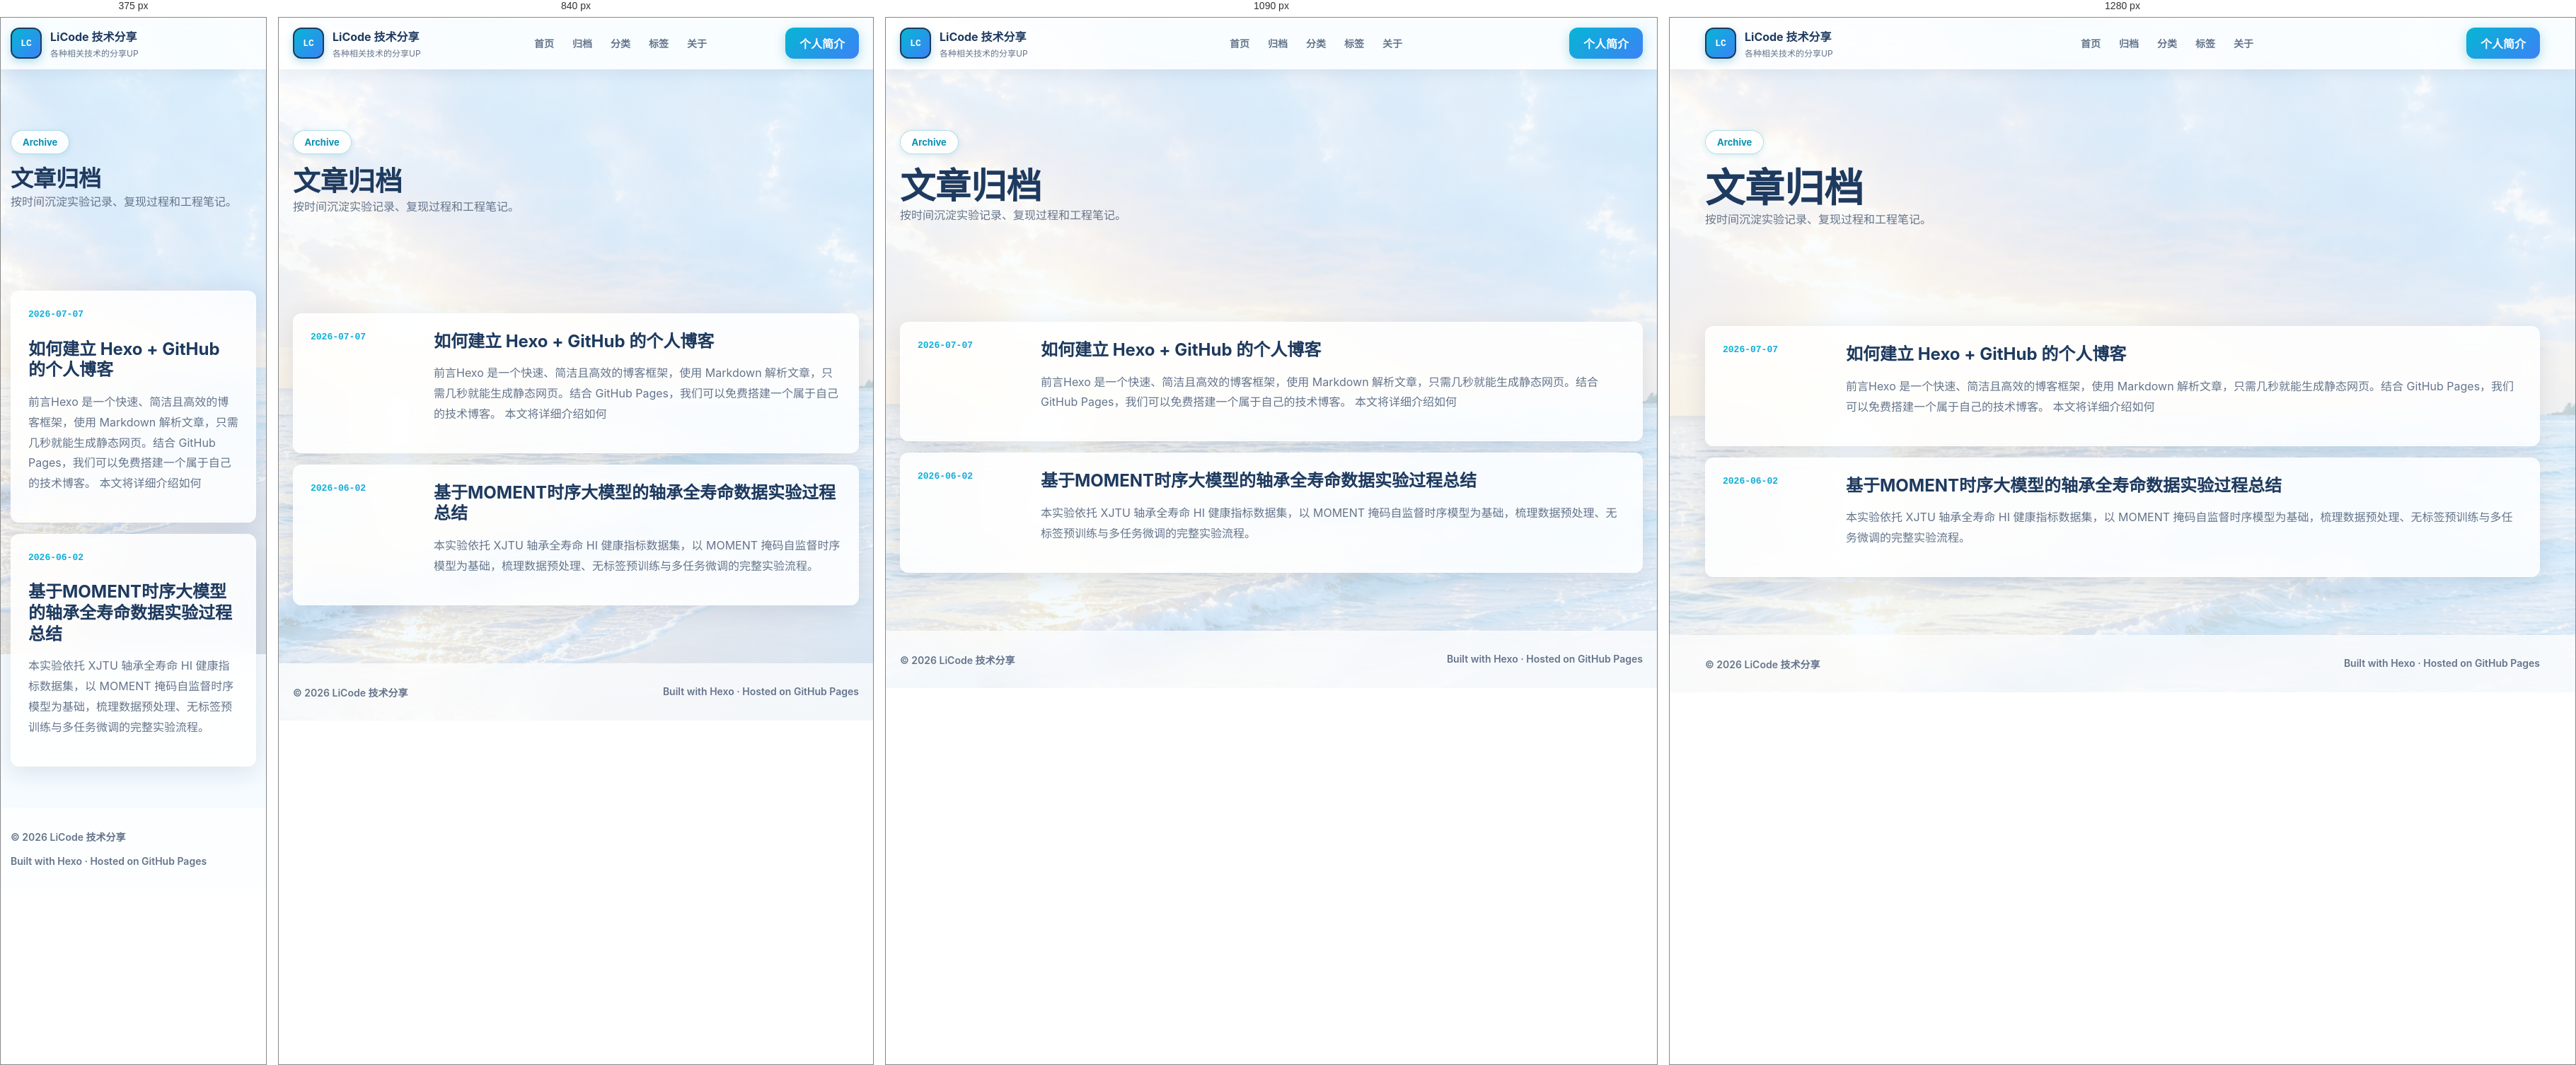
Rendered at 375 px, 840 px, 1090 px and 1280 px, left to right.

<!-- file: index.html -->
<!doctype html>
<html lang="zh-CN">
<head>
  <meta charset="utf-8">
  <meta name="viewport" content="width=device-width, initial-scale=1">
  <title>LiCode 技术分享</title>
  <meta name="description" content="记录时序大模型、工业运维、轴承全寿命数据实验与工程实践。">
  <link rel="stylesheet" href="/css/style.css">
<meta name="generator" content="Hexo 8.1.2"></head>
<body class="page">
  <header class="site-header">
    <nav class="nav-shell" aria-label="主导航">
      <a class="brand" href="/" aria-label="LiCode 技术分享">
        <span class="brand-mark">LC</span>
        <span>
          <strong>LiCode 技术分享</strong>
          <small>各种相关技术的分享UP</small>
        </span>
      </a>
      <div class="nav-links">
        <a href="/">首页</a>
        <a href="/archives/">归档</a>
        <a href="/categories/">分类</a>
        <a href="/tags/">标签</a>
        <a href="/about/">关于</a>
      </div>
      <a class="nav-button" href="/about/">个人简介</a>
    </nav>
  </header>

  <main>
    

<section class="archive-hero">
  <div class="section-inner">
    <span class="section-kicker">Archive</span>
    <h1>文章归档</h1>
    <p>按时间沉淀实验记录、复现过程和工程笔记。</p>
  </div>
</section>

<section class="section">
  <div class="section-inner">
    <div class="archive-list">
      
      <article class="archive-item">
        <time>2026-07-07</time>
        <div>
          <h2><a href="/2026/07/07/how-to-build-hexo-github-blog/">如何建立 Hexo + GitHub 的个人博客</a></h2>
          <p>前言Hexo 是一个快速、简洁且高效的博客框架，使用 Markdown 解析文章，只需几秒就能生成静态网页。结合 GitHub Pages，我们可以免费搭建一个属于自己的技术博客。 本文将详细介绍如何</p>
        </div>
      </article>
      
      <article class="archive-item">
        <time>2026-06-02</time>
        <div>
          <h2><a href="/2026/06/02/moment-bearing-lifetime-experiment/">基于MOMENT时序大模型的轴承全寿命数据实验过程总结</a></h2>
          <p>本实验依托 XJTU 轴承全寿命 HI 健康指标数据集，以 MOMENT 掩码自监督时序模型为基础，梳理数据预处理、无标签预训练与多任务微调的完整实验流程。</p>
        </div>
      </article>
      
    </div>
  </div>
</section>

  </main>

  <footer class="site-footer">
    <div class="footer-inner">
      <span>© 2026 LiCode 技术分享</span>
      <span>Built with Hexo · Hosted on GitHub Pages</span>
    </div>
  </footer>
  <script>
    (function () {
      function getCodeText(block) {
        const codePre = block.querySelector('td.code pre') || block.querySelector('pre');
        if (!codePre) return '';
        const lines = codePre.querySelectorAll('.line');
        if (lines.length) {
          return Array.from(lines).map(function (line) {
            return line.textContent;
          }).join('\n');
        }
        return codePre.textContent;
      }

      function fallbackCopy(text) {
        const textarea = document.createElement('textarea');
        textarea.value = text;
        textarea.setAttribute('readonly', '');
        textarea.style.position = 'fixed';
        textarea.style.opacity = '0';
        document.body.appendChild(textarea);
        textarea.select();
        try {
          document.execCommand('copy');
          return Promise.resolve();
        } catch (error) {
          return Promise.reject(error);
        } finally {
          document.body.removeChild(textarea);
        }
      }

      function copyText(text) {
        if (navigator.clipboard && navigator.clipboard.writeText) {
          return navigator.clipboard.writeText(text);
        }
        return fallbackCopy(text);
      }

      document.addEventListener('DOMContentLoaded', function () {
        document.querySelectorAll('.article-body figure.highlight').forEach(function (block) {
          if (block.querySelector('.copy-code-btn')) return;

          const button = document.createElement('button');
          button.type = 'button';
          button.className = 'copy-code-btn';
          button.textContent = '复制';
          button.setAttribute('aria-label', '复制代码');

          button.addEventListener('click', function () {
            copyText(getCodeText(block)).then(function () {
              button.textContent = '已复制';
              button.classList.add('copied');
              window.setTimeout(function () {
                button.textContent = '复制';
                button.classList.remove('copied');
              }, 1600);
            }).catch(function () {
              button.textContent = '复制失败';
              window.setTimeout(function () {
                button.textContent = '复制';
              }, 1600);
            });
          });

          block.appendChild(button);
        });
      });
    })();
  </script>
</body>
</html>


/* @media block from style.css */
@media (max-width: 1200px) {
  .article-shell-wrapper {
    width: min(1180px, calc(100% - 40px));
    grid-template-columns: minmax(190px, 230px) minmax(0, 1fr);
    gap: 32px;
  }

  .article-shell {
    grid-column: 1 / -1;
    display: grid;
    grid-template-columns: minmax(190px, 230px) minmax(0, 1fr);
    gap: 32px;
  }

  .share-toast {
    bottom: 20px;
  }

  /* 移动端浮动按钮调整 */
  .floating-buttons {
    right: 10px;
  }

  .article-sidebar {
    grid-column: 2;
    position: static;
    max-width: none;
    max-height: none;
    overflow: visible;
    width: 100%;
    margin-left: 0;
  }

  .float-btn {
    width: 48px;
    height: 48px;
  }

  .sidebar-panel {
    width: 100%;
    max-width: 360px;
  }
}

/* @media block from style.css */
@media (max-width: 700px) {
  .sidebar-panel {
    max-width: 320px;
  }

  .float-btn {
    width: 44px;
    height: 44px;
  }

  .floating-buttons {
    gap: 8px;
  }

  .article-shell-wrapper {
    width: min(100% - 28px, 1180px);
    grid-template-columns: 1fr;
    gap: 24px;
  }

  .article-shell {
    grid-column: 1;
    grid-template-columns: 1fr;
    gap: 24px;
  }

  .article-sidebar {
    grid-column: 1;
  }
}

/* @media block from style.css */
@media (max-width: 980px) {
  .hero-inner,
  .featured-layout,
  .article-hero-inner,
  .article-shell {
    grid-template-columns: 1fr;
  }

  .section-heading {
    grid-template-columns: 1fr;
  }

  .path-grid,
  .post-grid {
    grid-template-columns: repeat(2, minmax(0, 1fr));
  }

  .featured-card {
    grid-template-columns: 1fr;
  }

  .toc-panel {
    position: static;
  }
}

/* @media block from style.css */
@media (max-width: 700px) {
  .nav-shell {
    width: min(100% - 28px, 1180px);
  }

  .nav-links {
    display: none;
  }

  .nav-button {
    display: none;
  }

  .hero {
    padding-top: 44px;
  }

  .hero-inner,
  .section-inner,
  .footer-inner,
  .article-shell,
  .article-hero-inner {
    width: min(100% - 28px, 1180px);
  }

  .hero h1 {
    font-size: 40px;
  }

  .path-grid,
  .post-grid,
  .archive-item {
    grid-template-columns: 1fr;
  }

  .article-body {
    padding: 28px 20px;
  }

  .section {
    padding: 58px 0;
  }
}